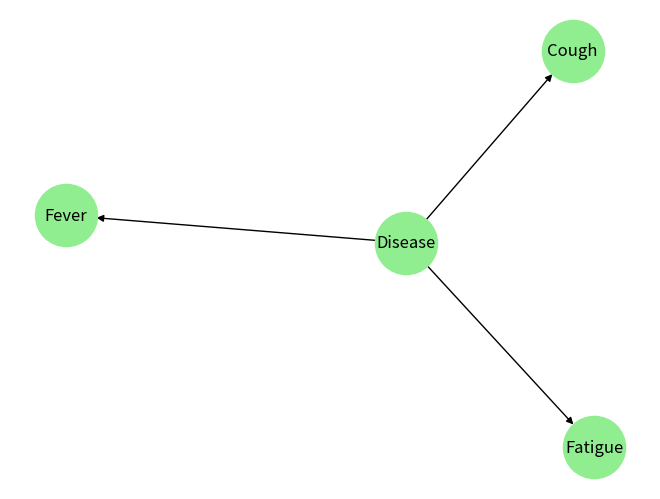

Reproduce this figure in Python.
import numpy as np
import networkx as nx
import matplotlib.pyplot as plt

G = nx.DiGraph()

G.add_edges_from([
    ("Disease","Fever"),
    ("Disease","Cough"),
    ("Disease","Fatigue")
])

samples = np.random.randint(0,2,100)

print("Disease Samples:",samples)
print("Disease Probability:",np.mean(samples))

nx.draw(G,with_labels=True,node_color='lightgreen',
        node_size=2000)
plt.show()
